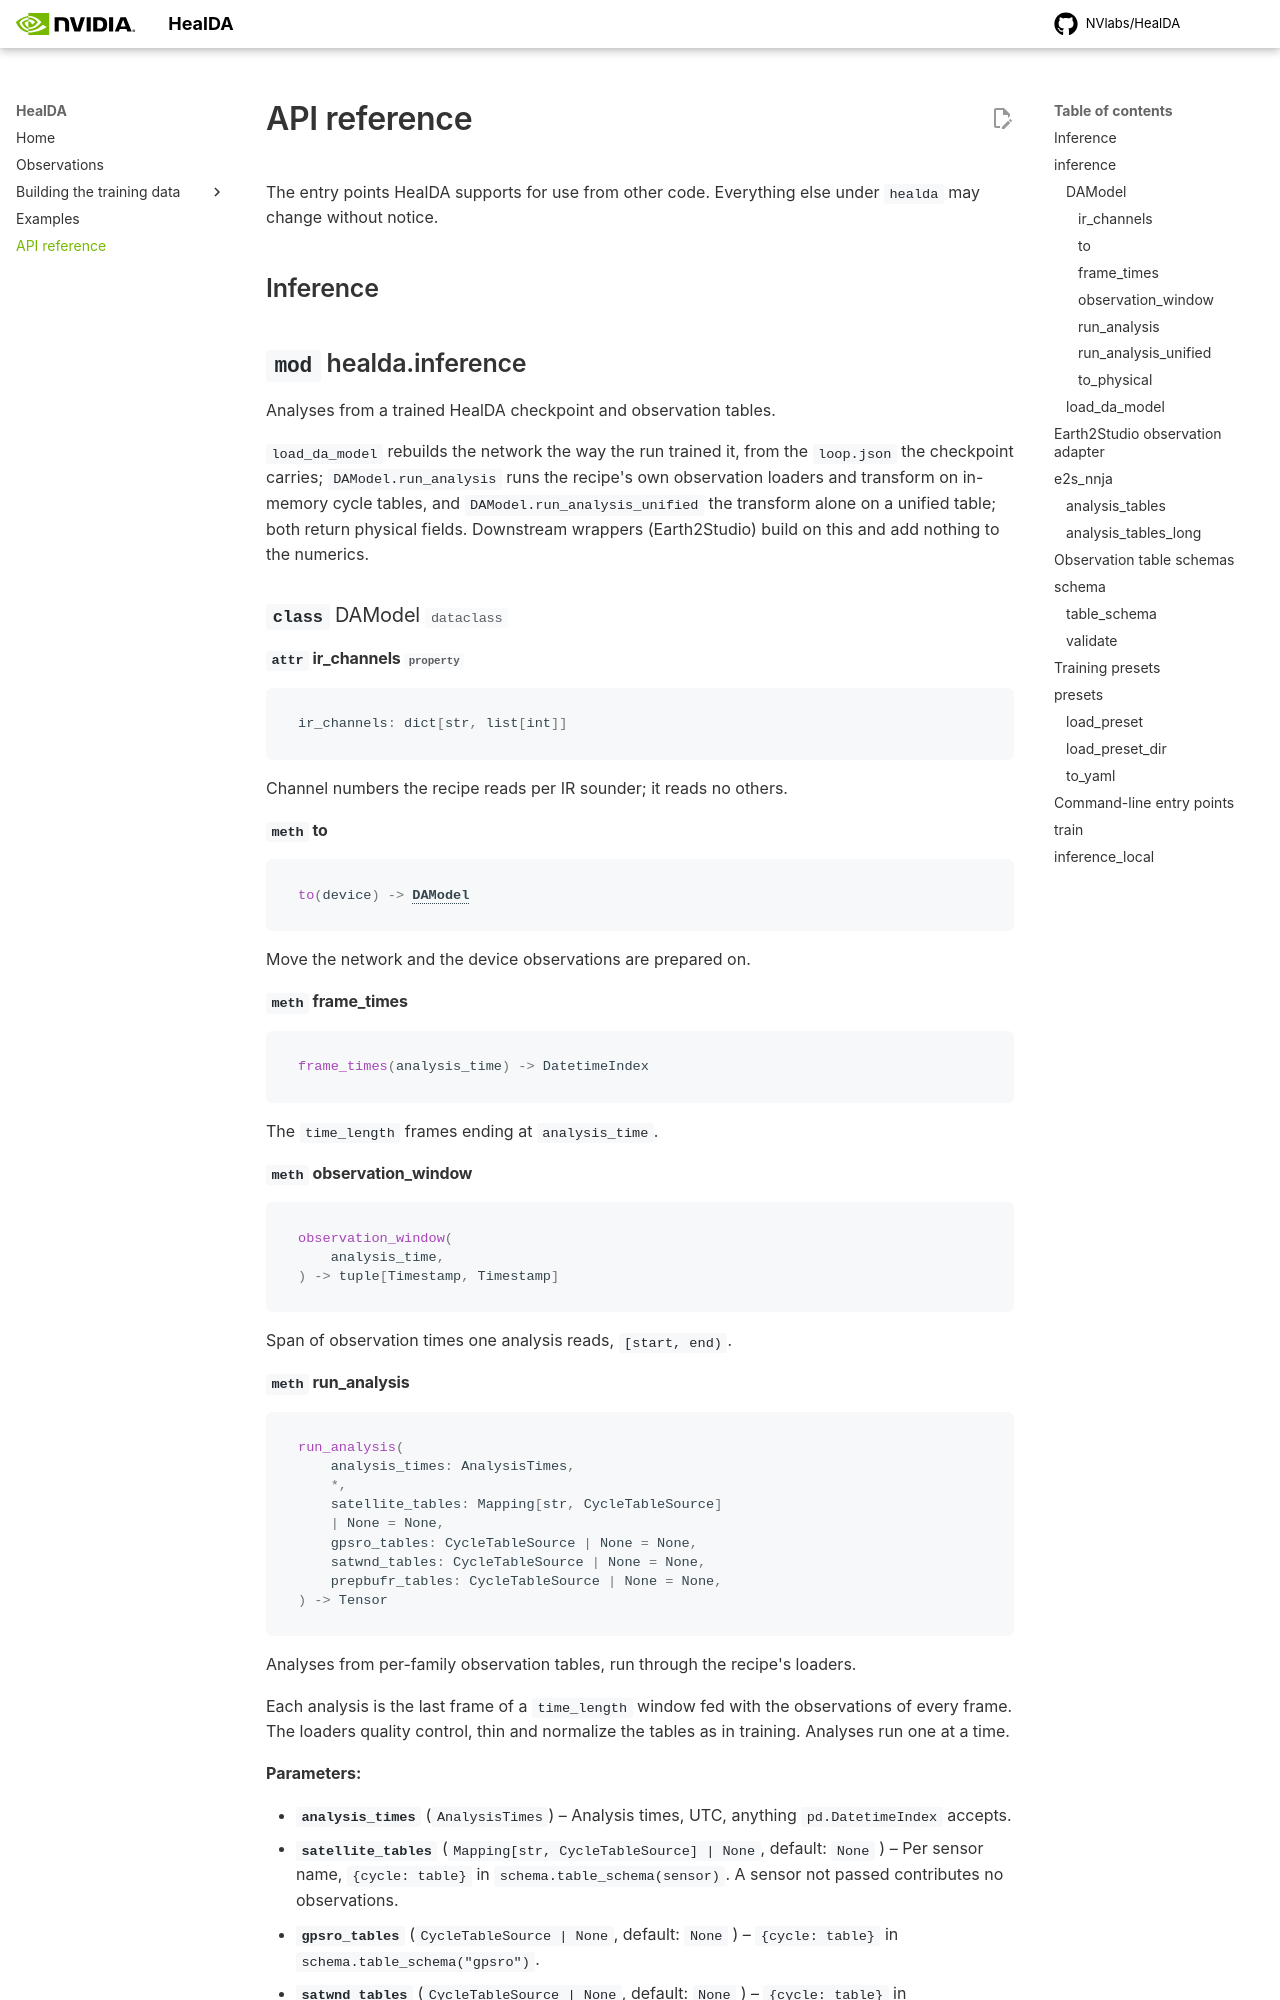

repository: NVlabs/HealDA · page: main/api/index.html · generator: mkdocs

# API reference

The entry points HealDA supports for use from other code. Everything else under
`healda` may change without notice.

## Inference

::: healda.inference
    options:
      members:
        - load_da_model
        - DAModel
